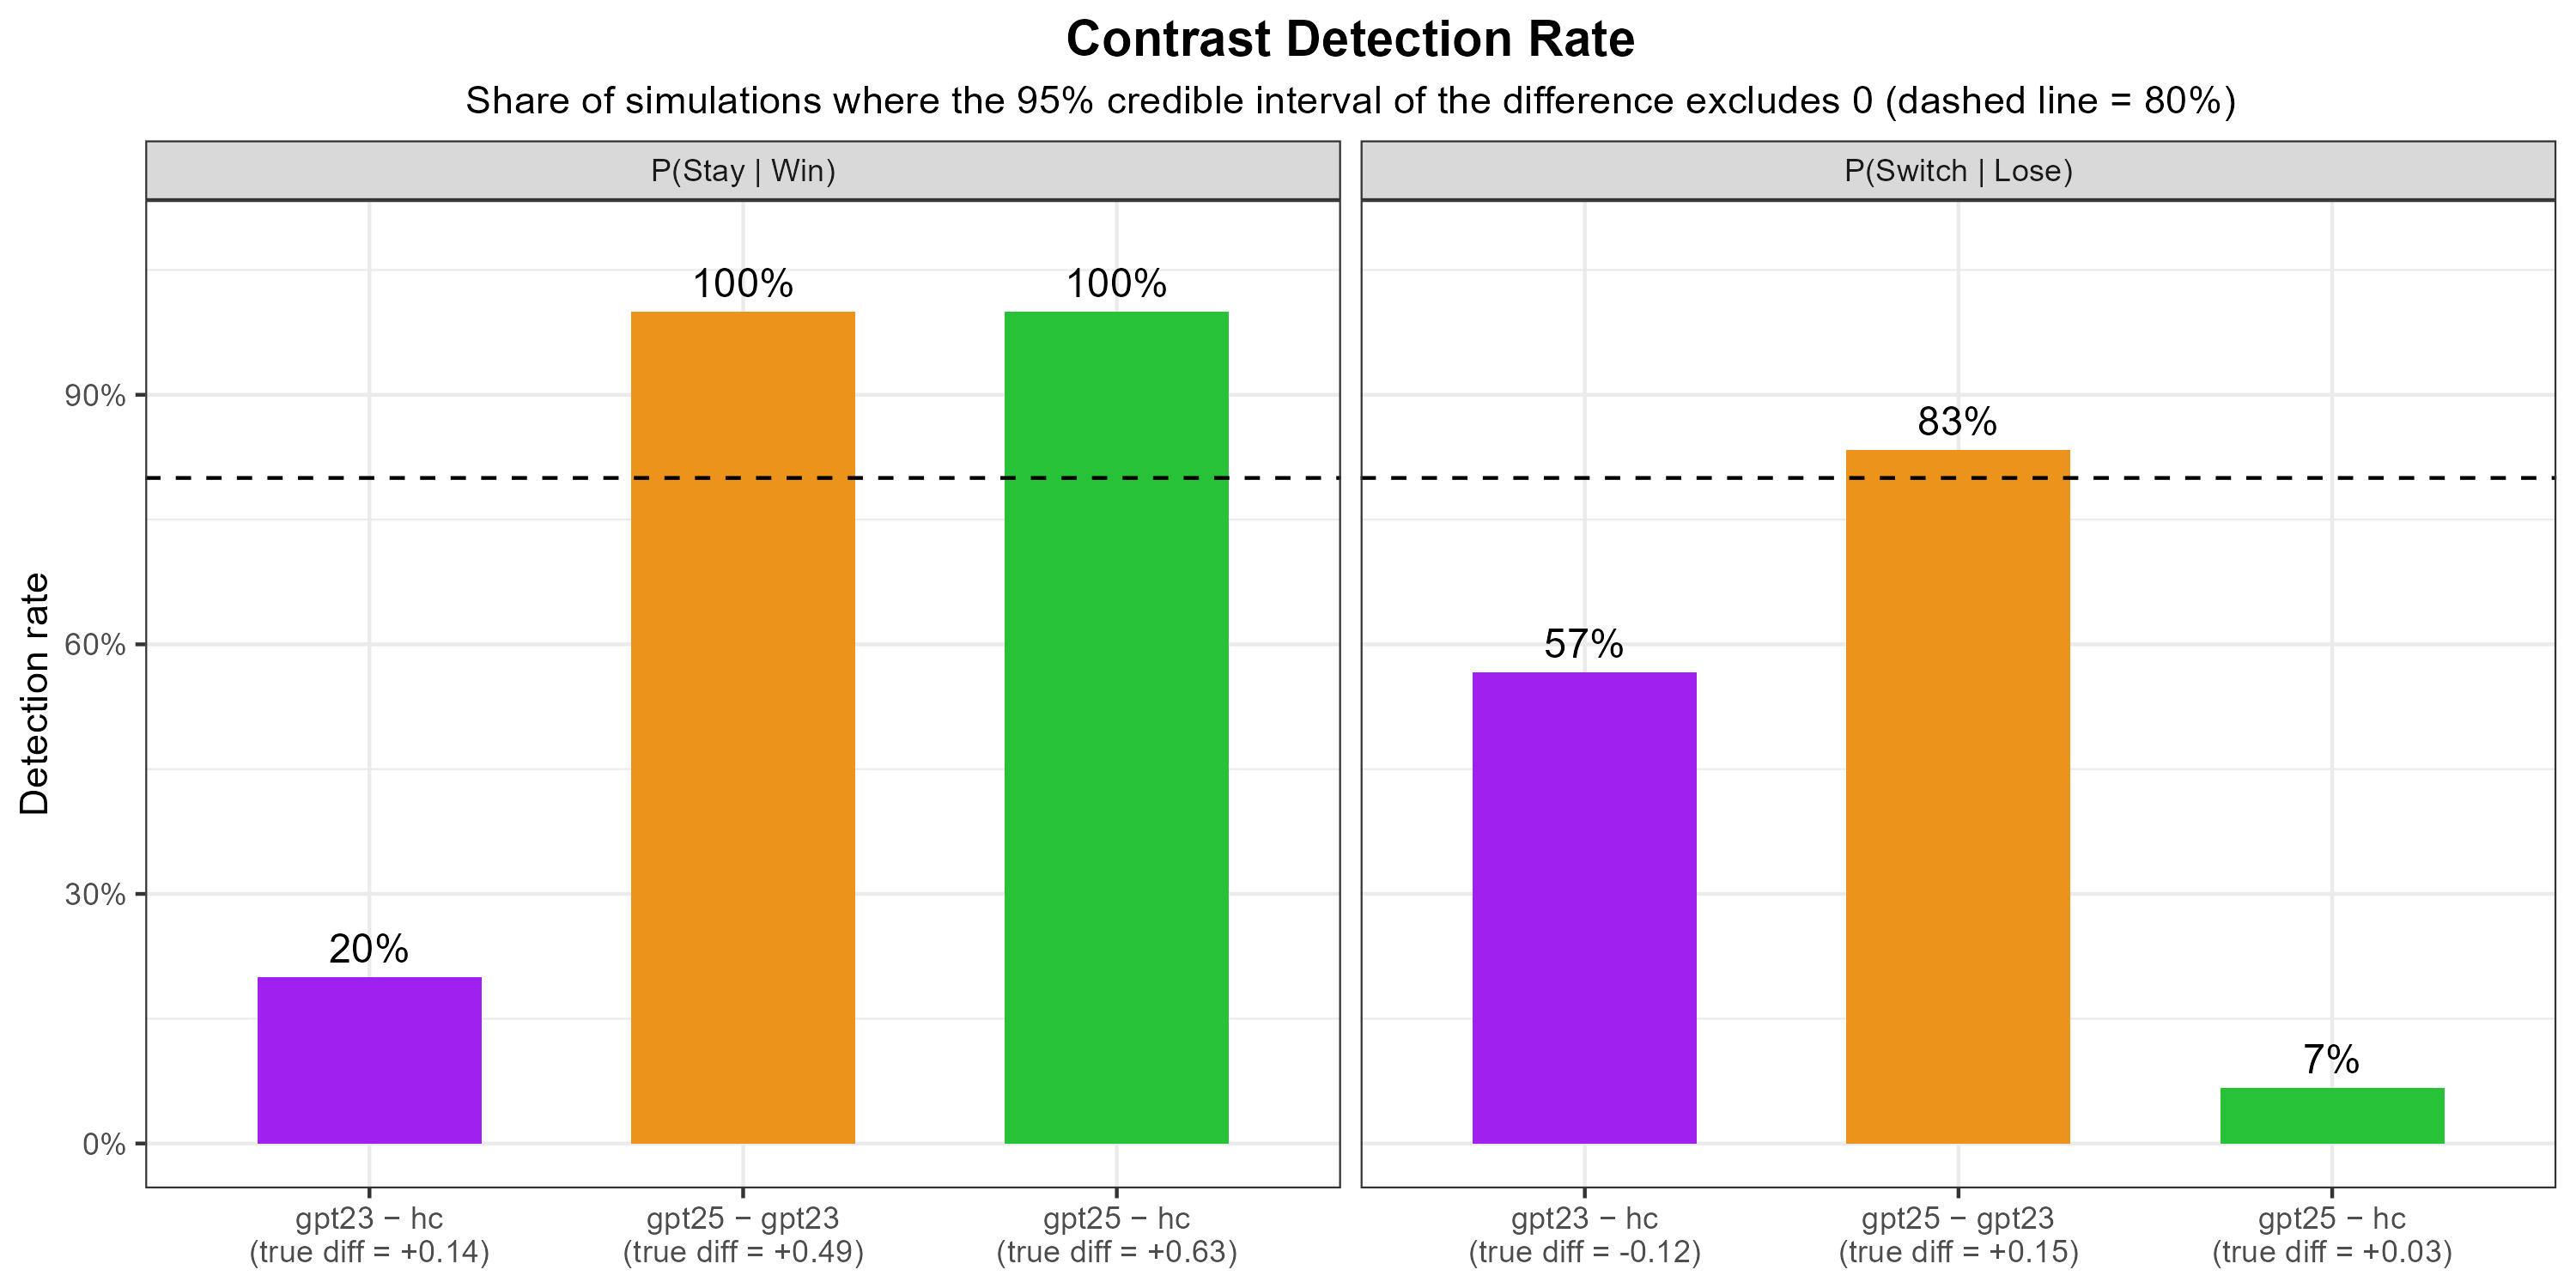

Data behind this chart, as committed beside it:
parameter, contrast, true_diff, detection_rate
prob_stay_win, gpt2023_human, 0.14, 0.2
prob_switch_lose, gpt2023_human, -0.12, 0.5667
prob_stay_win, gpt2025_gpt2023, 0.49, 1
prob_switch_lose, gpt2025_gpt2023, 0.15, 0.8333
prob_stay_win, gpt2025_human, 0.63, 1
prob_switch_lose, gpt2025_human, 0.03, 0.06667
